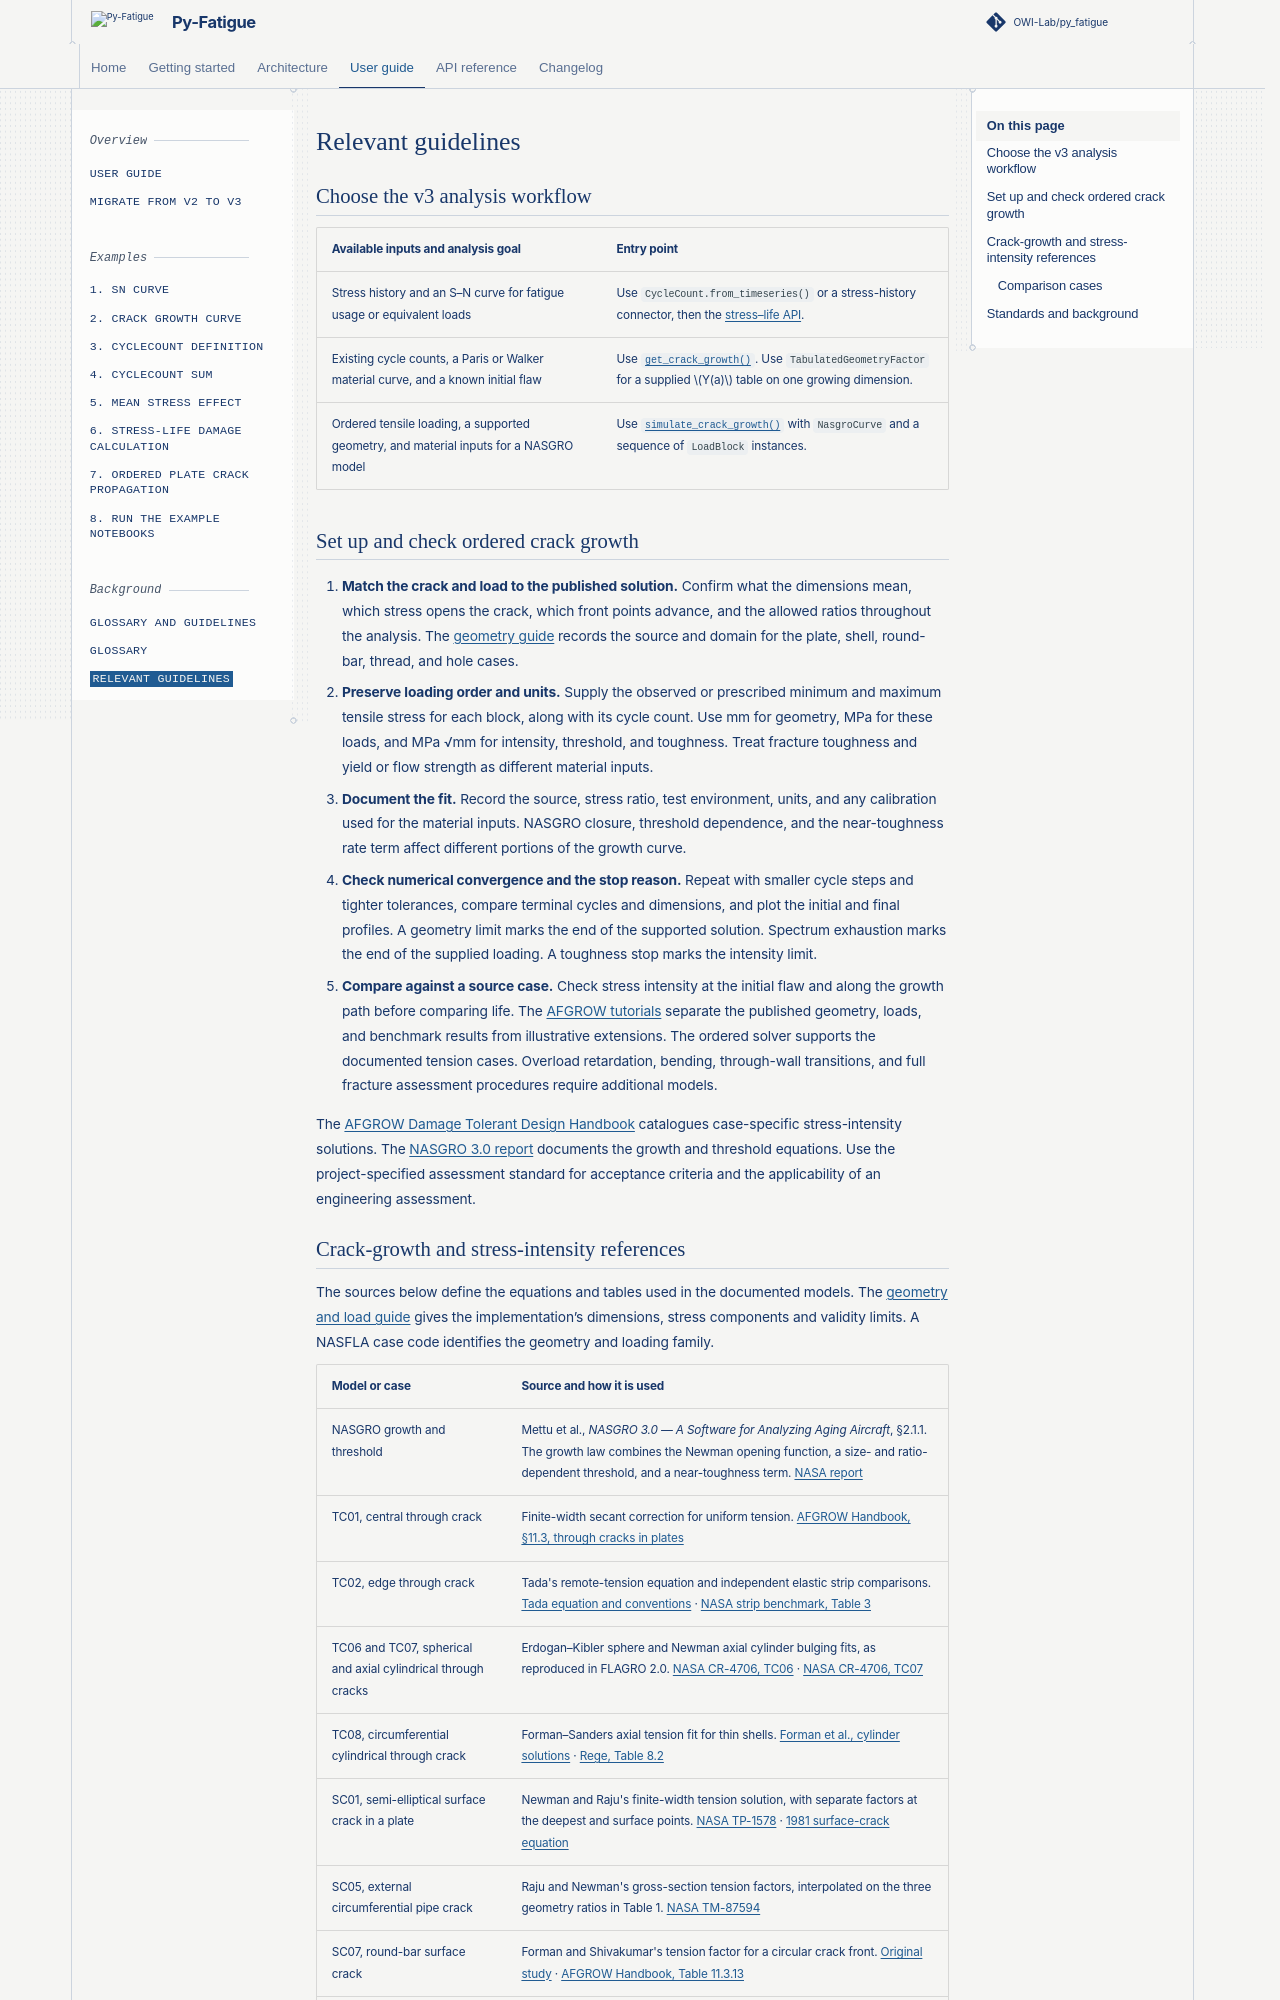

repository: OWI-Lab/py_fatigue · page: 3.0.0rc2/user/additional/relevant_guidelines.html · generator: sphinx

# Relevant guidelines

## Choose the v3 analysis workflow

| Available inputs and analysis goal | Entry point |
| --- | --- |
| Stress history and an S–N curve for fatigue usage or equivalent loads | Use `CycleCount.from_timeseries()` or a stress-history connector, then the [stress–life API](../../api/damage/stress_life.md). |
| Existing cycle counts, a Paris or Walker material curve, and a known initial flaw | Use [`get_crack_growth()`](../../api/damage/crack_growth.md). Use `TabulatedGeometryFactor` for a supplied $Y(a)$ table on one growing dimension. |
| Ordered tensile loading, a supported geometry, and material inputs for a NASGRO model | Use [`simulate_crack_growth()`](../../api/damage/ordered_crack_growth.md) with `NasgroCurve` and a sequence of `LoadBlock` instances. |

## Set up and check ordered crack growth

1. **Match the crack and load to the published solution.** Confirm what the
   dimensions mean, which stress opens the crack, which front points advance,
   and the allowed ratios throughout the analysis. The
   [geometry reference](../../api/damage/ordered_crack_growth.md#what-each-new-name-does) records the source
   and domain for the plate, shell, round-bar, thread, and hole cases.
2. **Preserve loading order and units.** Supply the observed or prescribed
   minimum and maximum tensile stress for each block, along with its cycle
   count. Use mm for geometry, MPa for these loads, and MPa √mm for
   intensity, threshold, and toughness. Treat fracture toughness and yield
   or flow strength as different material inputs.
3. **Document the fit.** Record the source, stress ratio, test environment,
   units, and any calibration used for the material inputs. NASGRO closure,
   threshold dependence, and the near-toughness rate term affect different
   portions of the growth curve.
4. **Check numerical convergence and the stop reason.** Repeat with smaller
   cycle steps and tighter tolerances, compare terminal cycles and
   dimensions, and plot the initial and final profiles. A geometry limit
   marks the end of the supported solution. Spectrum exhaustion marks the
   end of the supplied loading. A toughness stop marks the intensity limit.
5. **Compare against a source case.** Check stress intensity at the initial
   flaw and along the growth path before comparing life. The
   [AFGROW tutorials](../examples/08-example-notebooks.md) separate the
   published geometry, loads, and benchmark results from illustrative
   extensions. The ordered solver supports the documented tension cases.
   Overload retardation, bending, through-wall transitions, and full
   fracture assessment procedures require additional models.

The [AFGROW Damage Tolerant Design Handbook](https://www.afgrow.net/applications/DTDHandbook/Sections/page11_3.aspx)
catalogues case-specific stress-intensity solutions. The
[NASGRO 3.0 report](https://ntrs.nasa.gov/citations/19990028759) documents the
growth and threshold equations. Use the project-specified assessment
standard for acceptance criteria and the applicability of an engineering
assessment.
